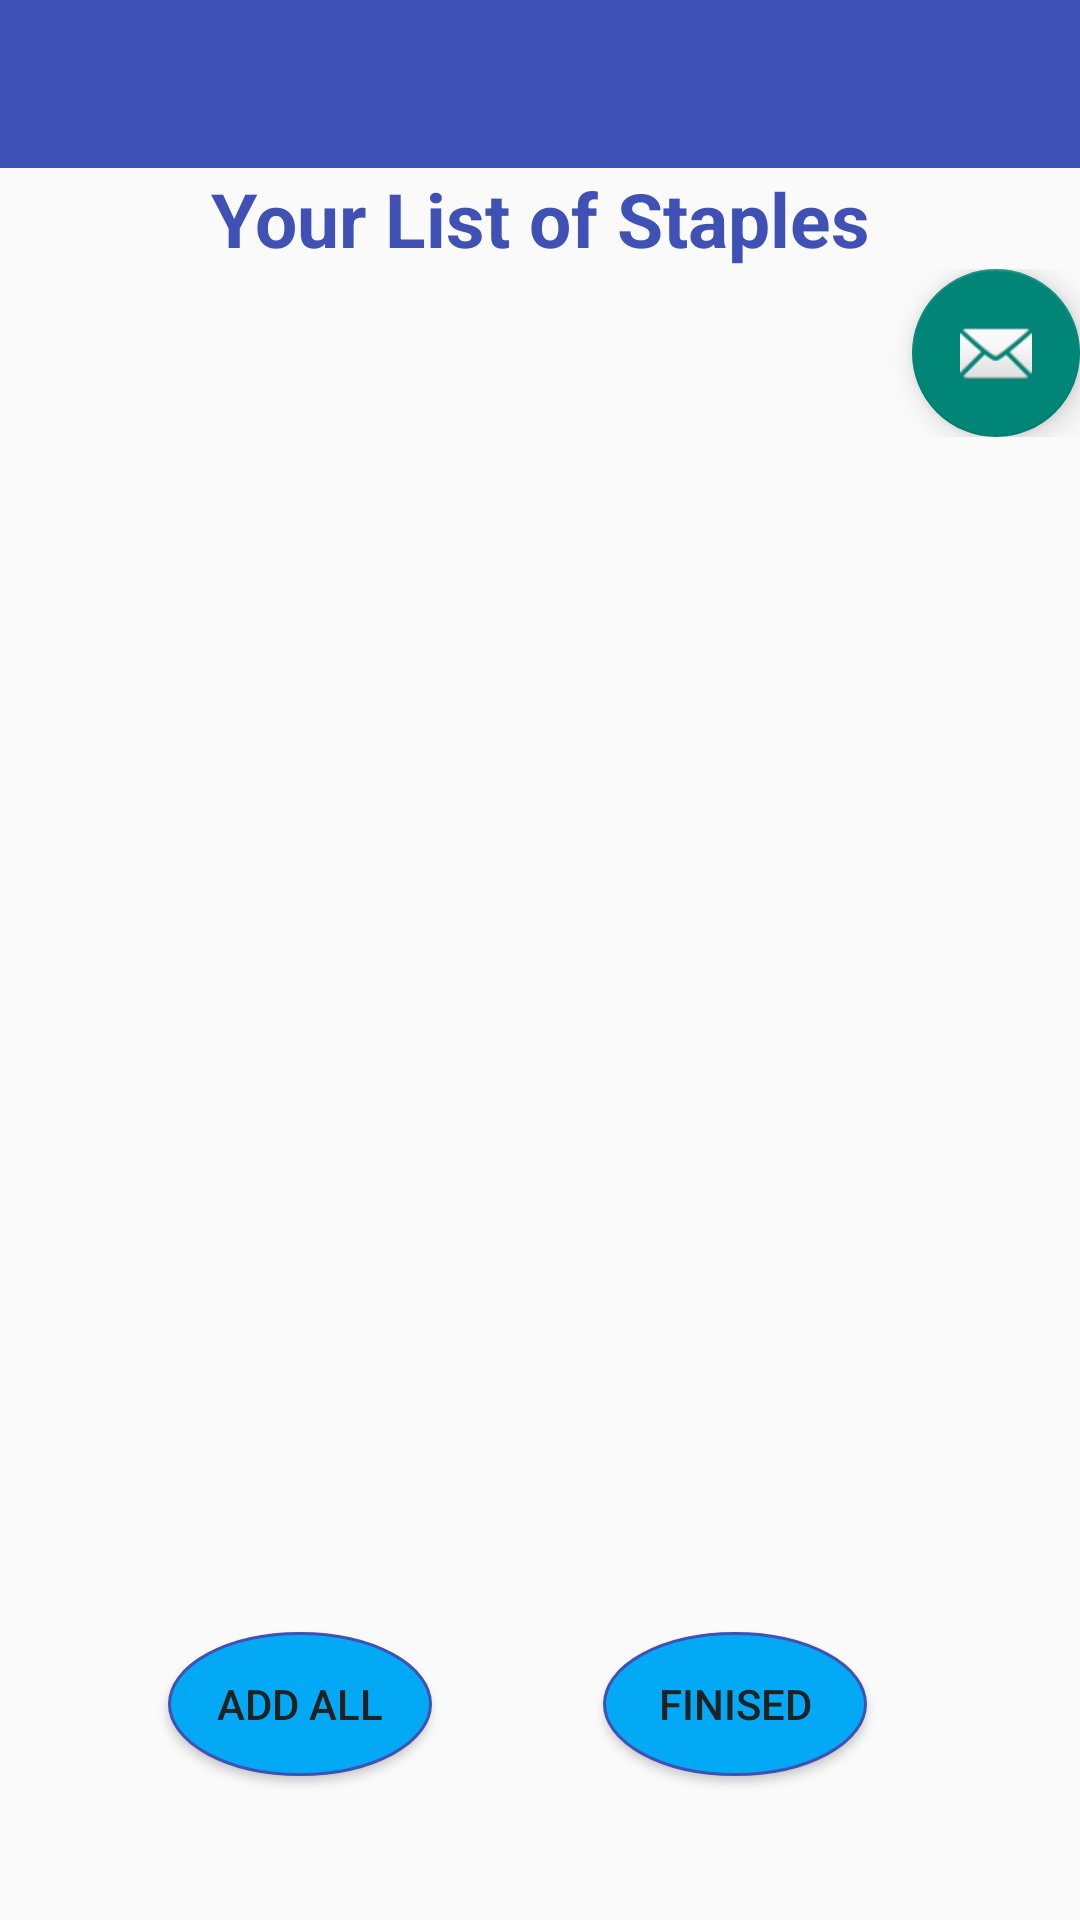

Write the Android layout XML for this screen, with the resource values it uses.
<!-- AndroidManifest.xml: application theme MyMaterialTheme -->
<!-- res/layout/activity_staples.xml -->
<?xml version="1.0" encoding="utf-8"?>
<android.support.design.widget.CoordinatorLayout
    xmlns:android="http://schemas.android.com/apk/res/android"
    xmlns:app="http://schemas.android.com/apk/res-auto"
    xmlns:tools="http://schemas.android.com/tools"
    android:layout_width="match_parent"
    android:layout_height="match_parent"
    android:fitsSystemWindows="true"
    tools:context="com.example.grocerylist.activities.StaplesActivity">

    <LinearLayout
        android:layout_width="match_parent"
        android:layout_height="match_parent"
        android:orientation="vertical"
        android:layout_marginBottom="65dp"
        android:id="@+id/linearLayout3"
        android:weightSum="1">

        <LinearLayout
            android:id="@+id/toolbar_container"
            android:layout_width="match_parent"
            android:layout_height="wrap_content"
            android:orientation="vertical">

            <include
                android:id="@+id/toolbar"
                layout="@layout/toolbar" />
        </LinearLayout>
            <LinearLayout
                android:layout_width="match_parent"
                android:layout_height="wrap_content"
                android:orientation="vertical">

                <TextView
                    android:text="Your List of Staples"
                    android:id="@+id/staples_list_header"
                    android:layout_width="match_parent"
                    android:layout_height="wrap_content"
                    android:textColor="@color/primary"
                    android:textSize="25sp"
                    android:textStyle="bold"
                    android:gravity="center"
                    android:textAlignment="center" />

                <FrameLayout
                    android:layout_width="match_parent"
                    android:layout_height="wrap_content"
                    android:layout_alignParentStart="true"
                    android:layout_marginBottom="125dp"
                    android:id="@+id/frameLayout2">

                    <android.support.v7.widget.RecyclerView
                        android:id="@+id/rv_staples_list"
                        android:layout_width="match_parent"
                        android:layout_height="wrap_content"
                        android:background="@drawable/row_ripple"
                        android:paddingTop="45dp">

                    </android.support.v7.widget.RecyclerView>

                    <android.support.design.widget.FloatingActionButton android:id="@+id/fab"
                        android:layout_width="wrap_content"
                        android:layout_height="wrap_content"
                        android:layout_gravity="bottom|end"
                        android:layout_margin="@dimen/fab_margin"
                        android:src="@android:drawable/ic_dialog_email" />

                </FrameLayout>
            </LinearLayout>
    </LinearLayout>

    <RelativeLayout
        android:layout_width="match_parent"
        android:layout_height="match_parent"
        android:layout_weight="1.97">

        <Button
            android:layout_width="wrap_content"
            android:layout_height="wrap_content"
            android:text="Finised"
            android:background="@drawable/button_ripple"
            android:layout_marginBottom="48dp"
            android:id="@+id/finised"
            android:layout_alignParentBottom="true"
            android:layout_alignParentEnd="true"
            android:layout_marginEnd="71dp" />

        <Button
            android:layout_width="wrap_content"
            android:layout_height="wrap_content"
            android:text="Add All"
            android:background="@drawable/button_ripple"
            android:id="@+id/add_all"
            android:layout_gravity="center_horizontal"
            android:layout_alignTop="@+id/finised"
            android:layout_alignParentStart="true"
            android:layout_marginStart="56dp" />

    </RelativeLayout>

</android.support.design.widget.CoordinatorLayout>
<!-- res/layout/toolbar.xml (included above) -->
<?xml version="1.0" encoding="utf-8"?>
<android.support.v7.widget.Toolbar xmlns:android="http://schemas.android.com/apk/res/android"
    xmlns:local="http://schemas.android.com/apk/res-auto"
    android:id="@+id/toolbar"
    android:layout_width="match_parent"
    android:layout_height="wrap_content"
    android:minHeight="?android:attr/actionBarSize"
    android:background="@color/primary"
    local:theme="@style/ThemeOverlay.AppCompat.Dark.ActionBar"
    local:popupTheme="@style/ThemeOverlay.AppCompat.Light" />
<!-- resources referenced by this layout -->
<resources>
  <color name="primary">#3F51B5</color>
  <!-- drawable button_ripple (drawable) -->
  <?xml version="1.0" encoding="utf-8"?>
  <ripple
      xmlns:android="http://schemas.android.com/apk/res/android"
      android:color="?android:attr/colorPrimaryDark">
      <item>
          <shape
  
              android:shape="oval">
              <stroke
                  android:width="1dp"
                  android:color="?android:attr/colorPrimary" />
              <solid android:color="?android:colorAccent" />
          </shape>
  
      </item>
  </ripple>
  <!-- drawable row_ripple (drawable) -->
  <?xml version="1.0" encoding="utf-8"?>
  <ripple
      xmlns:android="http://schemas.android.com/apk/res/android"
      android:color="@color/primary_dark">
  
      <item android:id="@android:id/mask" android:drawable="@android:color/white"/>
  
  </ripple>
  <style name="MyMaterialTheme" parent="MyMaterialTheme.Base">
  
  </style>
  <color name="primary_dark">#303F9F</color>
  <style name="MyMaterialTheme.Base" parent="Theme.AppCompat.Light.DarkActionBar">
          <item name="windowNoTitle">true</item>
          <item name="windowActionBar">false</item>
          <item name="android:colorPrimary">@color/primary</item>
          <item name="android:colorPrimaryDark">@color/primary_dark</item>
          <item name="android:colorAccent">@color/accent</item>
          <item name="android:textColorPrimary">@color/primary_text</item>
          
          
          
      </style>
  <color name="accent">#03A9F4</color>
  <color name="primary_text">#212121</color>
</resources>
